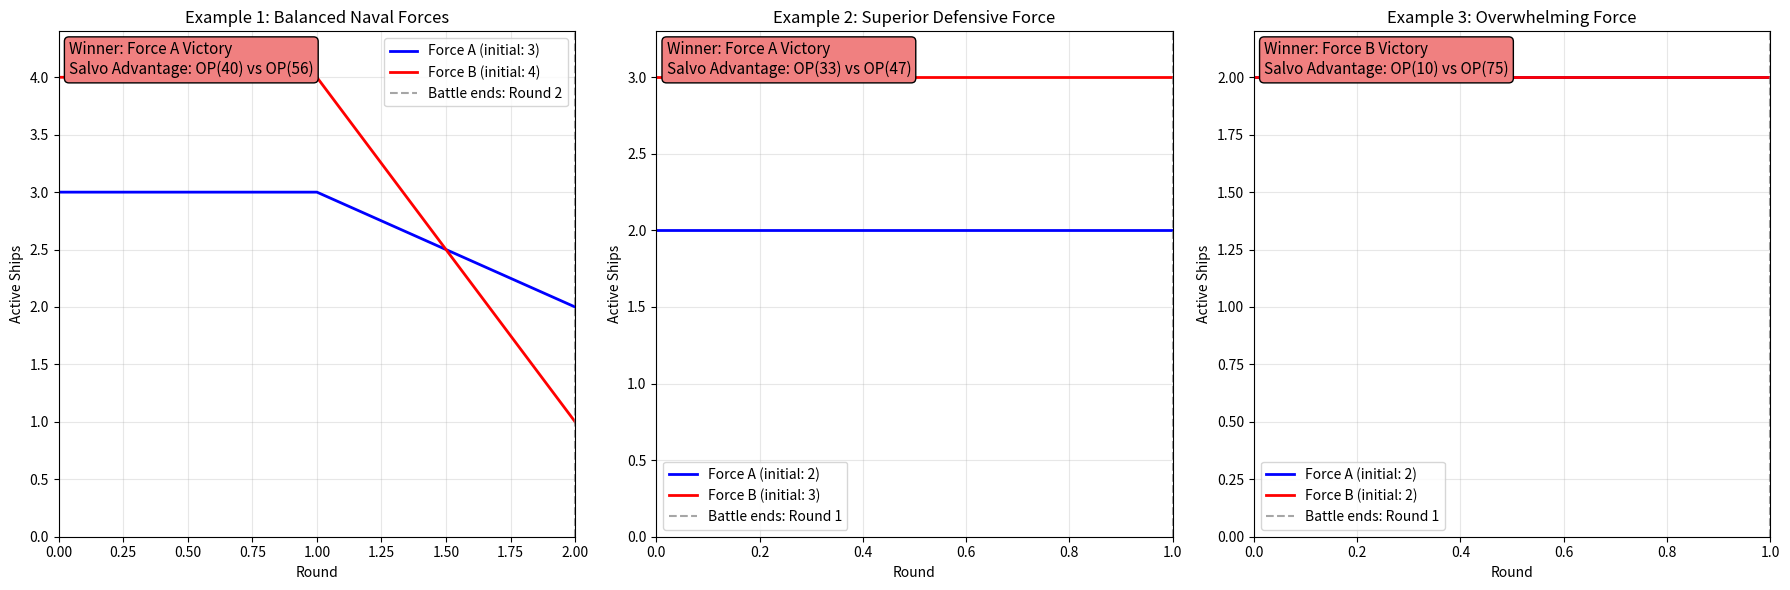
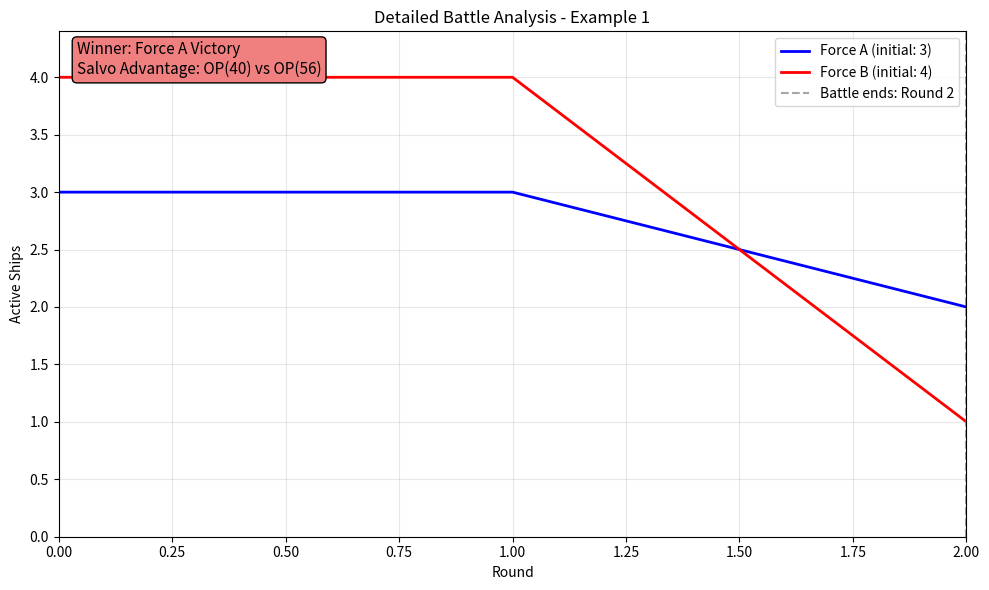

Generate these figures, in order, with matplotlib:
import numpy as np
import matplotlib.pyplot as plt
from dataclasses import dataclass
from typing import List, Tuple, Optional
import random

@dataclass
class Ship:
    """Represents a ship in the combat simulation"""
    name: str
    offensive_power: float  # Number of missiles/projectiles per salvo
    defensive_power: float  # Probability of intercepting incoming missiles (0-1)
    staying_power: int      # Number of hits required to sink the ship
    current_hits: int = 0   # Current damage taken
    is_active: bool = True  # Whether ship can still fight

    def __post_init__(self):
        """Validate ship parameters after initialization"""
        if self.offensive_power < 0:
            raise ValueError("Offensive power must be non-negative")
        if not (0 <= self.defensive_power <= 1.0):
            raise ValueError("Defensive power must be between 0 and 1")
        if self.staying_power <= 0:
            raise ValueError("Staying power must be positive")

    @property
    def defensive_probability(self) -> float:
        """Alias for defensive_power for backward compatibility"""
        return self.defensive_power

    @property
    def current_health(self) -> int:
        """Get current health (remaining hits before destruction)"""
        return max(0, self.staying_power - self.current_hits)
    
    def is_operational(self) -> bool:
        """Check if ship is still operational"""
        return self.current_hits < self.staying_power and self.is_active

    
    def take_damage(self, damage: int) -> int:
        """Apply damage to ship and return actual damage taken"""
        if not self.is_operational():
            return 0

        actual_damage = min(damage, self.staying_power - self.current_hits)
        self.current_hits += actual_damage

        if self.current_hits >= self.staying_power:
            self.is_active = False

        return actual_damage
    
    def get_health_percentage(self) -> float:
        """Get remaining health as percentage"""
        return max(0, (self.staying_power - self.current_hits) / self.staying_power * 100)

class SalvoCombatModel:
    """Salvo Combat Model implementation"""

    # Constants for simulation parameters
    MAX_INTERCEPT_PROBABILITY = 0.95    # Maximum missile interception probability cap. Prevents 100% defense scenarios.
    DEFAULT_MAX_ROUNDS = 50            # Default maximum battle rounds to prevent infinite loops
    MONTE_CARLO_ITERATIONS = 100       # Default Monte Carlo simulation count for statistical analysis
    HEALTH_PRECISION = 1               # Decimal places for health percentage display
    DEFENSIVE_EFFECTIVENESS_FACTOR = 1.0  # Multiplier for defensive calculations (allows tuning)
    FORCE_EFFECTIVENESS_TOLERANCE = 0.01   # Tolerance for comparing force effectiveness (1% difference)
    HIT_DISTRIBUTION_RANDOMNESS = 0.2   # Factor for randomness in hit distribution (0-1)

    # Constants for plotting and visualization
    PLOT_GRID_ALPHA = 0.3            # Grid transparency for clear visibility without overwhelming data
    PLOT_TEXT_Y_POSITION = 0.98      # Y position for info text in plot (top-right corner)
    PLOT_Y_AXIS_PADDING = 1.1        # Y-axis scaling factor to provide visual padding above maximum values
    
    def __init__(self, force_a: List[Ship], force_b: List[Ship], random_seed: Optional[int] = None):
        self.force_a = force_a
        self.force_b = force_b
        self.round_number = 0
        self.battle_log = []
        
        if random_seed is not None:
            random.seed(random_seed)
            np.random.seed(random_seed)

    def calculate_operational_forces(self) -> Tuple[List[Ship], List[Ship]]:
        """
        Calculate currently operational forces for both sides.

        Returns:
        tuple: (operational_force_a, operational_force_b)
        """
        operational_a = [ship for ship in self.force_a if ship.is_operational()]
        operational_b = [ship for ship in self.force_b if ship.is_operational()]
        return operational_a, operational_b

    def calculate_force_effectiveness(self, force: List[Ship]) -> dict:
        """
        Calculate comprehensive force effectiveness metrics.

        Parameters:
        force (List[Ship]): List of ships to analyze

        Returns:
        dict: Force effectiveness metrics
        """
        operational_ships = [ship for ship in force if ship.is_operational()]

        if not operational_ships:
            return {
                'total_offensive': 0,
                'total_defensive': 0,
                'total_staying_power': 0,
                'remaining_health': 0,
                'operational_count': 0,
                'average_defensive': 0
            }

        return {
            'total_offensive': sum(ship.offensive_power for ship in operational_ships),
            'total_defensive': sum(ship.defensive_power for ship in operational_ships),
            'total_staying_power': sum(ship.staying_power for ship in operational_ships),
            'remaining_health': sum(ship.get_health_percentage() for ship in operational_ships),
            'operational_count': len(operational_ships),
            'average_defensive': sum(ship.defensive_power for ship in operational_ships) / len(operational_ships)
        }

    def execute_attack_phase(self, attackers: List[Ship], defenders: List[Ship], attacking_force_name: str) -> List[str]:
        """
        Execute attack phase and return event log.

        Parameters:
        attackers (List[Ship]): Attacking ships
        defenders (List[Ship]): Defending ships
        attacking_force_name (str): Name of attacking force for logging

        Returns:
        List[str]: Event log for this attack phase
        """
        events = []

        if not attackers or not defenders:
            return events

        # Calculate salvo effectiveness
        missiles_through, hits_dist = self.calculate_salvo_effectiveness(attackers, defenders)
        total_missiles = sum(ship.offensive_power for ship in attackers)

        events.append(f"{attacking_force_name} fires {total_missiles:.1f} missiles, {missiles_through} penetrate defenses")

        # Apply damage to defenders
        for i, ship in enumerate(defenders):
            if i < len(hits_dist) and hits_dist[i] > 0:
                actual_hits = ship.take_damage(hits_dist[i])
                if actual_hits > 0:
                    events.append(f"{ship.name} takes {actual_hits} hit(s), health: {ship.get_health_percentage():.1f}%")
                    if not ship.is_operational():
                        events.append(f"{ship.name} is destroyed!")

        return events

    def determine_battle_outcome(self) -> str:
        """
        Determine and return battle outcome.

        Returns:
        str: Battle outcome description
        """
        operational_a, operational_b = self.calculate_operational_forces()

        # Handle empty initial force scenarios
        if not self.force_a and not self.force_b:
            return "No Battle - Both Forces Empty"
        elif not self.force_a:
            return "Force B Victory - Force A Empty"
        elif not self.force_b:
            return "Force A Victory - Force B Empty"

        # Handle battle outcomes after combat
        if operational_a and operational_b:
            return "Draw - Both forces have survivors"
        elif operational_a:
            return "Force A Victory"
        elif operational_b:
            return "Force B Victory"
        else:
            return "Mutual Annihilation"

    def get_battle_statistics(self) -> dict:
        """
        Calculate comprehensive battle statistics.

        Returns:
        dict: Battle statistics including effectiveness metrics
        """
        operational_a, operational_b = self.calculate_operational_forces()
        effectiveness_a = self.calculate_force_effectiveness(self.force_a)
        effectiveness_b = self.calculate_force_effectiveness(self.force_b)

        return {
            'rounds': self.round_number,
            'outcome': self.determine_battle_outcome(),
            'force_a_survivors': len(operational_a),
            'force_b_survivors': len(operational_b),
            'force_a_effectiveness': effectiveness_a,
            'force_b_effectiveness': effectiveness_b,
            'total_a_offensive': effectiveness_a['total_offensive'],
            'total_b_offensive': effectiveness_b['total_offensive'],
            'offensive_ratio': effectiveness_a['total_offensive'] / effectiveness_b['total_offensive'] if effectiveness_b['total_offensive'] > 0 else float('inf'),
            'surviving_ships_a': operational_a,
            'surviving_ships_b': operational_b
        }

    def simple_simulation(self, max_rounds: int = None, quiet: bool = False) -> dict:
        """
        Simplified simulation for equal defensive capabilities.

        Optimizes for cases where forces have similar defensive characteristics
        by using statistical approximations rather than round-by-round simulation.
        For forces with significantly different defensive capabilities, falls back
        to full simulation.

        Parameters:
        max_rounds (int): Maximum rounds to simulate
        quiet (bool): If True, suppress output

        Returns:
        dict: Simplified battle statistics
        """
        if max_rounds is None:
            max_rounds = self.DEFAULT_MAX_ROUNDS

        # Calculate initial force effectiveness
        effectiveness_a = self.calculate_force_effectiveness(self.force_a)
        effectiveness_b = self.calculate_force_effectiveness(self.force_b)

        # Check if forces have similar defensive characteristics
        avg_def_a = effectiveness_a['average_defensive']
        avg_def_b = effectiveness_b['average_defensive']

        defensive_similarity = abs(avg_def_a - avg_def_b)

        # If defensive capabilities are similar (within tolerance), use simplified approach
        if defensive_similarity < self.FORCE_EFFECTIVENESS_TOLERANCE * 10:  # 10x tolerance for defensive similarity
            if not quiet:
                print("=== SIMPLE SALVO SIMULATION (Equal Defensive Forces) ===\n")

            # Simplified calculation based on offensive power ratio
            total_a_offensive = effectiveness_a['total_offensive']
            total_b_offensive = effectiveness_b['total_offensive']
            total_a_staying = effectiveness_a['total_staying_power']
            total_b_staying = effectiveness_b['total_staying_power']

            # Estimate battle duration based on average attrition
            avg_defensive = (avg_def_a + avg_def_b) / 2
            estimated_rounds = min(max_rounds,
                                 max(total_a_staying / max(total_b_offensive * (1 - avg_defensive), 1),
                                     total_b_staying / max(total_a_offensive * (1 - avg_defensive), 1)))

            # Check if meaningful attrition is possible before determining winner
            # If offensive power is too low relative to staying power, forces may survive indefinitely
            effective_damage_a = total_a_offensive * (1 - avg_defensive)
            effective_damage_b = total_b_offensive * (1 - avg_defensive)

            # If neither force can deal meaningful damage, fall back to full simulation
            if effective_damage_a < 0.1 and effective_damage_b < 0.1:
                if not quiet:
                    print(f"Low attrition scenario detected (effective damage A: {effective_damage_a:.3f}, B: {effective_damage_b:.3f})")
                    print("Falling back to full simulation for accurate results...")

                # Run full simulation and return formatted result
                outcome = self.run_simulation(max_rounds=max_rounds, quiet=quiet)
                stats = self.get_battle_statistics()

                return {
                    'outcome': outcome,
                    'rounds': stats['rounds'],
                    'force_a_survivors': stats['force_a_survivors'],
                    'force_b_survivors': stats['force_b_survivors'],
                    'method': 'full_simulation',
                    'defensive_similarity': defensive_similarity,
                    'reason': 'low_attrition_fallback'
                }

            # Determine winner based on total effectiveness
            if total_a_offensive > total_b_offensive:
                winner = "Force A Victory"
                # Estimate survivors based on offensive advantage
                advantage_ratio = total_a_offensive / total_b_offensive if total_b_offensive > 0 else float('inf')
                estimated_survivors_a = max(1, int(len(self.force_a) * (advantage_ratio - 1) / advantage_ratio))
                estimated_survivors_b = 0
            elif total_b_offensive > total_a_offensive:
                winner = "Force B Victory"
                advantage_ratio = total_b_offensive / total_a_offensive if total_a_offensive > 0 else float('inf')
                estimated_survivors_a = 0
                estimated_survivors_b = max(1, int(len(self.force_b) * (advantage_ratio - 1) / advantage_ratio))
            else:
                # Equal offensive power case - always fall back to full simulation
                # Simplified logic cannot reliably predict outcomes for evenly matched forces
                # due to battle dynamics, randomness, and damage distribution effects
                if not quiet:
                    print(f"Equal offensive power detected (A: {total_a_offensive:.1f}, B: {total_b_offensive:.1f})")
                    print("Falling back to full simulation for accurate equal-power resolution...")

                # Run full simulation and return formatted result
                outcome = self.run_simulation(max_rounds=max_rounds, quiet=quiet)
                stats = self.get_battle_statistics()

                return {
                    'outcome': outcome,
                    'rounds': stats['rounds'],
                    'force_a_survivors': stats['force_a_survivors'],
                    'force_b_survivors': stats['force_b_survivors'],
                    'method': 'full_simulation',
                    'defensive_similarity': defensive_similarity,
                    'reason': 'equal_power_fallback'
                }

            if not quiet:
                print(f"Simplified Analysis:")
                print(f"Force A Total Offensive: {total_a_offensive:.1f}")
                print(f"Force B Total Offensive: {total_b_offensive:.1f}")
                print(f"Average Defensive: {avg_defensive:.2f}")
                print(f"Estimated Rounds: {estimated_rounds:.1f}")
                print(f"Winner: {winner}")
                print(f"Estimated Force A survivors: {estimated_survivors_a}")
                print(f"Estimated Force B survivors: {estimated_survivors_b}")

            return {
                'outcome': winner,
                'rounds': int(estimated_rounds),
                'force_a_survivors': estimated_survivors_a,
                'force_b_survivors': estimated_survivors_b,
                'total_a_offensive': total_a_offensive,
                'total_b_offensive': total_b_offensive,
                'offensive_ratio': (
                    total_a_offensive / total_b_offensive
                    if total_b_offensive > 0
                    else (float('inf') if total_a_offensive > 0 else float('nan'))
                ),
                'method': 'simplified',
                'defensive_similarity': defensive_similarity
            }
        else:
            # Forces have different defensive capabilities, use full simulation
            if not quiet:
                print("=== FULL SALVO SIMULATION (Different Defensive Forces) ===\n")
                print(f"Defensive similarity: {defensive_similarity:.3f} (threshold: {self.FORCE_EFFECTIVENESS_TOLERANCE * 10:.3f})")
                print("Using full simulation due to defensive capability differences.\n")

            # Run full simulation
            result = self.run_simulation(max_rounds, quiet=quiet)

            stats = self.get_battle_statistics()
            stats['method'] = 'full_simulation'
            stats['defensive_similarity'] = defensive_similarity
            return stats
    
    def calculate_salvo_effectiveness(self, attacking_force: List[Ship], defending_force: List[Ship]) -> Tuple[int, List[int]]:
        """Calculate the effectiveness of a salvo from attacking force to defending force"""
        # Calculate total offensive power of attacking force
        total_offensive = sum(ship.offensive_power for ship in attacking_force if ship.is_operational())
        
        # Calculate total defensive power of defending force
        operational_defenders = [ship for ship in defending_force if ship.is_operational()]
        if not operational_defenders:
            return 0, []
        
        total_defensive = sum(ship.defensive_power for ship in operational_defenders)
        
        # Calculate missiles getting through defense
        # Using probabilistic model: each missile has chance of being intercepted
        base_missiles = int(total_offensive)
        fractional_missile = total_offensive - base_missiles
        
        missiles_fired = base_missiles
        if fractional_missile > 0:
            if random.random() < fractional_missile:
                missiles_fired += 1
        
        missiles_through = 0
        
        for _ in range(missiles_fired):
            # Each missile faces the combined defensive probability
            intercept_prob = min(self.MAX_INTERCEPT_PROBABILITY,
                               total_defensive * self.DEFENSIVE_EFFECTIVENESS_FACTOR / len(operational_defenders))
            if random.random() > intercept_prob:
                missiles_through += 1
        
        # Distribute hits among operational defending ships
        hits_distribution = []
        if missiles_through > 0 and operational_defenders:
            # Simple distribution: hits distributed roughly equally with deterministic tie-break
            base_hits_per_ship = missiles_through // len(operational_defenders)
            remaining_hits = missiles_through % len(operational_defenders)

            for i, _ship in enumerate(operational_defenders):
                hits = base_hits_per_ship
                if i < remaining_hits:
                    hits += 1
                hits_distribution.append(hits)
        else:
            hits_distribution = [0] * len(operational_defenders)

        # Map the hits back onto the original defender ordering so casualties don't absorb later volleys
        full_distribution = []
        operational_iter = iter(hits_distribution)
        for ship in defending_force:
            if ship.is_operational():
                full_distribution.append(next(operational_iter))
            else:
                full_distribution.append(0)

        return missiles_through, full_distribution
    
    def execute_round(self) -> bool:
        """Execute one round of combat. Returns True if battle continues, False if over"""
        # Calculate operational forces using helper method
        a_operational, b_operational = self.calculate_operational_forces()

        # Check if battle is already over BEFORE incrementing round number
        if not a_operational or not b_operational:
            return False

        # Only increment round number if actual combat will occur
        self.round_number += 1

        # Initialize round log
        round_log = {
            'round': self.round_number,
            'force_a_active': len(a_operational),
            'force_b_active': len(b_operational),
            'events': []
        }

        # Execute Force A attack phase using helper method
        attack_events = self.execute_attack_phase(a_operational, b_operational, "Force A")
        round_log['events'].extend(attack_events)

        # Execute Force B attack phase (if any ships remain) using helper method
        a_operational, b_operational = self.calculate_operational_forces()  # Recalculate after A's attack
        if b_operational:
            attack_events = self.execute_attack_phase(b_operational, a_operational, "Force B")
            round_log['events'].extend(attack_events)

        self.battle_log.append(round_log)

        # Check if battle continues using helper method
        a_operational, b_operational = self.calculate_operational_forces()
        return len(a_operational) > 0 and len(b_operational) > 0
    
    def run_simulation(self, max_rounds: int = None, quiet: bool = False) -> str:
        """
        Run the complete simulation with enhanced battle outcome analysis.

        Parameters:
        max_rounds (int): Maximum rounds to simulate (uses DEFAULT_MAX_ROUNDS if None)
        quiet (bool): If True, suppress output and run silently

        Returns:
        str: Battle outcome description
        """
        if max_rounds is None:
            max_rounds = self.DEFAULT_MAX_ROUNDS

        # Display initial force composition and effectiveness
        if not quiet:
            print(f"=== SALVO COMBAT MODEL SIMULATION ===\n")
            print("Initial Forces:")
            print("Force A:")
            for ship in self.force_a:
                print(f"  - {ship.name}: OP={ship.offensive_power}, DP={ship.defensive_power:.2f}, SP={ship.staying_power}")

            print("\nForce B:")
            for ship in self.force_b:
                print(f"  - {ship.name}: OP={ship.offensive_power}, DP={ship.defensive_power:.2f}, SP={ship.staying_power}")

        # Display initial effectiveness metrics
        initial_stats = self.get_battle_statistics()
        if not quiet:
            print(f"\nInitial Force Effectiveness:")
            print(f"Force A: {initial_stats['total_a_offensive']:.1f} offensive power")
            print(f"Force B: {initial_stats['total_b_offensive']:.1f} offensive power")
            print(f"Offensive Ratio (A/B): {initial_stats['offensive_ratio']:.2f}")
            print("\n" + "="*50)

        # Execute battle rounds
        while self.execute_round() and self.round_number < max_rounds:
            # Print round summary
            if not quiet:
                round_log = self.battle_log[-1]
                print(f"\nRound {round_log['round']}:")
                for event in round_log['events']:
                    print(f"  {event}")

        # Get comprehensive battle statistics using helper method
        final_stats = self.get_battle_statistics()
        result = final_stats['outcome']

        if not quiet:
            print("\n" + "="*50)
            print("BATTLE RESULT:")
            print(f"Winner: {result}")
            print(f"Rounds: {final_stats['rounds']}")
            print(f"Force A survivors: {final_stats['force_a_survivors']}")
            print(f"Force B survivors: {final_stats['force_b_survivors']}")

        # Display surviving ships with enhanced information
        if not quiet:
            if final_stats['surviving_ships_a']:
                print("Force A surviving ships:")
                for ship in final_stats['surviving_ships_a']:
                    print(f"  - {ship.name}: {ship.get_health_percentage():.1f}% health")

            if final_stats['surviving_ships_b']:
                print("Force B surviving ships:")
                for ship in final_stats['surviving_ships_b']:
                    print(f"  - {ship.name}: {ship.get_health_percentage():.1f}% health")

        return result
    
    def plot_battle_progress(self, title="Salvo Combat Model", ax=None):
        """
        Plot the battle dynamics over rounds with enhanced Salvo Model insights.

        Parameters:
        title (str): Plot title
        ax (matplotlib.axes): Axes to plot on. If None, creates new figure.
        """
        if not self.battle_log:
            print("No battle data to plot. Run simulation first.")
            return

        rounds = [log['round'] for log in self.battle_log]
        force_a_counts = [log['force_a_active'] for log in self.battle_log]
        force_b_counts = [log['force_b_active'] for log in self.battle_log]

        # Add initial state (round 0)
        initial_a = len([s for s in self.force_a if s.staying_power > 0])
        initial_b = len([s for s in self.force_b if s.staying_power > 0])
        rounds = [0] + rounds
        force_a_counts = [initial_a] + force_a_counts
        force_b_counts = [initial_b] + force_b_counts

        auto_show = ax is None
        if ax is None:
            plt.figure(figsize=(10, 6))
            ax = plt.gca()

        ax.plot(rounds, force_a_counts, 'b-', linewidth=2, label=f'Force A (initial: {initial_a})')
        ax.plot(rounds, force_b_counts, 'r-', linewidth=2, label=f'Force B (initial: {initial_b})')

        # Mark battle end
        if rounds:
            ax.axvline(x=max(rounds), color='gray', linestyle='--', alpha=0.7,
                      label=f"Battle ends: Round {max(rounds)}")

        ax.set_xlabel('Round')
        ax.set_ylabel('Active Ships')
        ax.set_title(f"{title}")
        ax.legend()
        ax.grid(True, alpha=self.PLOT_GRID_ALPHA)
        ax.set_xlim(0, max(rounds) if rounds else 1)
        ax.set_ylim(0, max(initial_a, initial_b) * self.PLOT_Y_AXIS_PADDING)

        # Enhanced winner annotation with Salvo Model insights
        stats = self.get_battle_statistics()
        winner = stats['outcome']

        # Calculate initial offensive power for comparison
        initial_a_offensive = sum(ship.offensive_power for ship in self.force_a)
        initial_b_offensive = sum(ship.offensive_power for ship in self.force_b)

        info_text = f"Winner: {winner.split(' - ')[0] if ' - ' in winner else winner}\nSalvo Advantage: OP({initial_a_offensive:.0f}) vs OP({initial_b_offensive:.0f})"
        ax.text(0.02, self.PLOT_TEXT_Y_POSITION, info_text,
                transform=ax.transAxes, fontsize=11,
                verticalalignment='top', bbox=dict(boxstyle='round', facecolor='lightcoral'))

        if auto_show:
            plt.tight_layout()
            plt.show()
    
    @classmethod
    def plot_multiple_battles(cls, simulations, titles=None):
        """
        Plot multiple battle scenarios in parallel subplots.
        
        Parameters:
        simulations (list): List of SalvoCombatModel instances (already run)
        titles (list): List of titles for each subplot (optional)
        """
        n_battles = len(simulations)
        _, axes = plt.subplots(1, n_battles, figsize=(6*n_battles, 6))
        
        # Handle case where there's only one battle
        if n_battles == 1:
            axes = [axes]
        
        for i, simulation in enumerate(simulations):
            title = titles[i] if titles else f"Battle {i+1}"
            simulation.plot_battle_progress(title=title, ax=axes[i])
        
        plt.tight_layout()
        plt.show()

    def run_monte_carlo_analysis(self, iterations: int = None, quiet: bool = True) -> dict:
        """
        Run Monte Carlo analysis to determine outcome probabilities.

        Parameters:
        iterations (int): Number of iterations (uses MONTE_CARLO_ITERATIONS if None)
        quiet (bool): If True, suppress individual simulation output

        Returns:
        dict: Statistical analysis of battle outcomes across multiple runs
        """
        if iterations is None:
            iterations = self.MONTE_CARLO_ITERATIONS

        results = {
            "Force A Victory": 0,
            "Force B Victory": 0,
            "Draw - Both forces have survivors": 0,
            "Mutual Annihilation": 0
        }

        battle_durations = []
        offensive_ratios = []

        if not quiet:
            print(f"=== MONTE CARLO ANALYSIS ({iterations} iterations) ===\n")

        for i in range(iterations):
            # Create fresh copies of forces for each simulation
            test_force_a = []
            for ship in self.force_a:
                test_force_a.append(Ship(
                    name=ship.name,
                    offensive_power=ship.offensive_power,
                    defensive_power=ship.defensive_power,
                    staying_power=ship.staying_power
                ))

            test_force_b = []
            for ship in self.force_b:
                test_force_b.append(Ship(
                    name=ship.name,
                    offensive_power=ship.offensive_power,
                    defensive_power=ship.defensive_power,
                    staying_power=ship.staying_power
                ))

            # Run simulation with unique seed
            test_sim = SalvoCombatModel(test_force_a, test_force_b, random_seed=i)

            # Execute battle quietly
            while test_sim.execute_round() and test_sim.round_number < self.DEFAULT_MAX_ROUNDS:
                pass

            # Get results
            stats = test_sim.get_battle_statistics()
            outcome = stats['outcome']
            results[outcome] += 1
            battle_durations.append(stats['rounds'])
            offensive_ratios.append(stats['offensive_ratio'])

        # Calculate statistics
        avg_duration = np.mean(battle_durations)
        std_duration = np.std(battle_durations)
        avg_offensive_ratio = np.mean(offensive_ratios)

        analysis = {
            'iterations': iterations,
            'outcome_probabilities': {outcome: (count / iterations) * 100
                                    for outcome, count in results.items()},
            'outcome_counts': results,
            'average_battle_duration': avg_duration,
            'std_battle_duration': std_duration,
            'average_offensive_ratio': avg_offensive_ratio,
            'battle_durations': battle_durations
        }

        if not quiet:
            print("Monte Carlo Results:")
            for outcome, probability in analysis['outcome_probabilities'].items():
                print(f"{outcome}: {probability:.1f}% ({results[outcome]}/{iterations})")
            print(f"\nAverage battle duration: {avg_duration:.1f} ± {std_duration:.1f} rounds")
            print(f"Average offensive ratio (A/B): {avg_offensive_ratio:.2f}")

        return analysis

# Example usage and demonstration
if __name__ == "__main__":
    # Example 1: Balanced Naval Forces
    print("Example 1: Balanced Naval Forces")
    force_a1 = [
        Ship("Destroyer Alpha", offensive_power=8, defensive_power=0.3, staying_power=3),
        Ship("Cruiser Beta", offensive_power=12, defensive_power=0.4, staying_power=5),
        Ship("Battleship Gamma", offensive_power=20, defensive_power=0.5, staying_power=8)
    ]
    
    force_b1 = [
        Ship("Frigate Delta", offensive_power=6, defensive_power=0.4, staying_power=2),
        Ship("Destroyer Echo", offensive_power=10, defensive_power=0.35, staying_power=4),
        Ship("Cruiser Foxtrot", offensive_power=15, defensive_power=0.45, staying_power=6),
        Ship("Carrier Golf", offensive_power=25, defensive_power=0.3, staying_power=7)
    ]
    
    simulation1 = SalvoCombatModel(force_a1, force_b1, random_seed=42)
    result1 = simulation1.run_simulation()
    print(f"Battle duration: {simulation1.round_number} rounds")
    print(f"Result: {result1}")
    print()
    
    # Example 2: Superior Defensive Force
    print("Example 2: Superior Defensive Force")
    force_a2 = [
        Ship("Heavy Cruiser Alpha", offensive_power=15, defensive_power=0.6, staying_power=6),
        Ship("Battlecruiser Beta", offensive_power=18, defensive_power=0.7, staying_power=7)
    ]
    
    force_b2 = [
        Ship("Assault Ship Delta", offensive_power=25, defensive_power=0.2, staying_power=4),
        Ship("Missile Boat Echo", offensive_power=12, defensive_power=0.1, staying_power=2),
        Ship("Light Cruiser Foxtrot", offensive_power=10, defensive_power=0.3, staying_power=3)
    ]
    
    simulation2 = SalvoCombatModel(force_a2, force_b2, random_seed=123)
    result2 = simulation2.run_simulation()
    print(f"Battle duration: {simulation2.round_number} rounds")
    print(f"Result: {result2}")
    print()
    
    # Example 3: Overwhelming Force
    print("Example 3: Overwhelming Force")
    force_a3 = [
        Ship("Light Frigate Alpha", offensive_power=6, defensive_power=0.3, staying_power=2),
        Ship("Corvette Beta", offensive_power=4, defensive_power=0.25, staying_power=1)
    ]
    
    force_b3 = [
        Ship("Dreadnought Delta", offensive_power=35, defensive_power=0.8, staying_power=12),
        Ship("Super Carrier Echo", offensive_power=40, defensive_power=0.6, staying_power=10)
    ]
    
    simulation3 = SalvoCombatModel(force_a3, force_b3, random_seed=456)
    result3 = simulation3.run_simulation()
    print(f"Battle duration: {simulation3.round_number} rounds")
    print(f"Result: {result3}")
    print()
    
    # Plot all three examples using the new method
    try:
        SalvoCombatModel.plot_multiple_battles(
            simulations=[simulation1, simulation2, simulation3],
            titles=["Example 1: Balanced Naval Forces", 
                   "Example 2: Superior Defensive Force", 
                   "Example 3: Overwhelming Force"]
        )
    except:
        print("Matplotlib not available for plotting")
        
    # Single battle plot example
    try:
        simulation1.plot_battle_progress("Detailed Battle Analysis - Example 1")
    except:
        print("Matplotlib not available for single plot")
    
    print(f"\n=== COMPARATIVE STATISTICS ===")
    print(f"Example 1 - Initial Force A offensive: {sum(s.offensive_power for s in force_a1)}")
    print(f"Example 1 - Initial Force B offensive: {sum(s.offensive_power for s in force_b1)}")
    print(f"Example 2 - Initial Force A offensive: {sum(s.offensive_power for s in force_a2)}")
    print(f"Example 2 - Initial Force B offensive: {sum(s.offensive_power for s in force_b2)}")
    print(f"Example 3 - Initial Force A offensive: {sum(s.offensive_power for s in force_a3)}")
    print(f"Example 3 - Initial Force B offensive: {sum(s.offensive_power for s in force_b3)}")
    
    # Enhanced Monte Carlo analysis using new method
    print(f"\n=== ENHANCED MONTE CARLO ANALYSIS - Example 1 ===")
    monte_carlo_results = simulation1.run_monte_carlo_analysis(iterations=50, quiet=False)

    # Comparison with Lanchester Laws
    print("\n=== COMPARISON: Salvo Model vs Lanchester Laws ===")
    print("="*60)
    print("Salvo Model accounts for:")
    print("- Individual ship characteristics (staying power)")
    print("- Defensive capabilities (missile interception)")
    print("- Discrete rounds rather than continuous time")
    print("- Probabilistic combat resolution")
    print("- Ship-level damage tracking")

    # Calculate theoretical Lanchester predictions for comparison
    force_a_total_offensive = sum(s.offensive_power for s in force_a1)
    force_b_total_offensive = sum(s.offensive_power for s in force_b1)

    print(f"\nForce Comparison:")
    print(f"Force A: {len(force_a1)} ships, {force_a_total_offensive:.0f} total offensive power")
    print(f"Force B: {len(force_b1)} ships, {force_b_total_offensive:.0f} total offensive power")

    # Linear Law prediction (simple difference)
    linear_advantage = force_a_total_offensive - force_b_total_offensive
    print(f"Linear Law prediction: {linear_advantage:.0f} advantage to {'A' if linear_advantage > 0 else 'B'}")

    # Square Law prediction (quadratic difference)
    square_advantage = force_a_total_offensive**2 - force_b_total_offensive**2
    print(f"Square Law prediction: {square_advantage:.0f} quadratic advantage to {'A' if square_advantage > 0 else 'B'}")

    print(f"Salvo Model actual result: {result1}")
    print(f"Salvo Model probabilistic outcome: Force A wins {monte_carlo_results['outcome_probabilities']['Force A Victory']:.1f}% of the time")

    # Test simple simulation method
    print(f"\n=== SIMPLE SIMULATION TEST ===")
    simple_result = simulation1.simple_simulation(quiet=False)
